12-way image classification set "dl_data" from GitHub (OpenhackHacker1/code); label vocabulary: axes, boots, carabiners, crampons, gloves, hardshell jackets, harnesses, helmets, insulated jackets, pulleys, rope, tents.

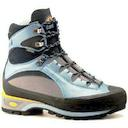
Label: boots

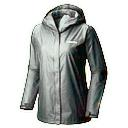
Label: hardshell jackets

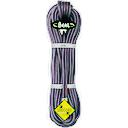
Label: rope

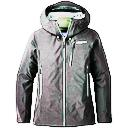
Label: hardshell jackets

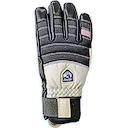
Label: gloves

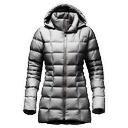
Label: insulated jackets
